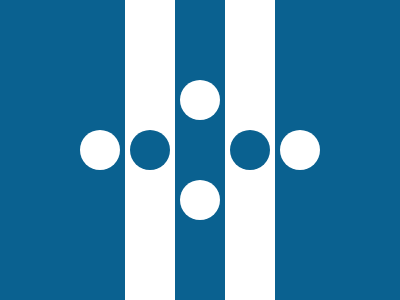

Write a web page that renders exactly this picture using CSS.

<div class="blue">
  <div class="circle white" style="right: -80px; top:130px"></div>
  <div class="col white" style="right: -125px; top:-40px"></div>
  <div class="circle blue" style="right: -130px; top:-210px"></div>
  <div class="circle white" style="right: -180px; top:-200px"></div>
  <div class="circle white" style="right: -180px; top:-340px"></div>
  <div class="col white" style="right: -225px; top:-460px"></div>
  <div class="circle blue" style="right: -230px; top:-630px"></div>
  <div class="circle white" style="right: -280px; top:-670px"></div>
</div>

<style>
  body {
    margin: 0;
  }

  .white {
    background: white;
  }

  .blue {
    background: #0A6190;
  }

  div {
    width: 400px;
    height: 300px;
  }

  .col {
    position: relative;
    width: 50px;
    height: 300px;
  }

  .circle {
    position: relative;
    width: 40px;
    height: 40px;
    border-radius: 50%;
  }
</style>